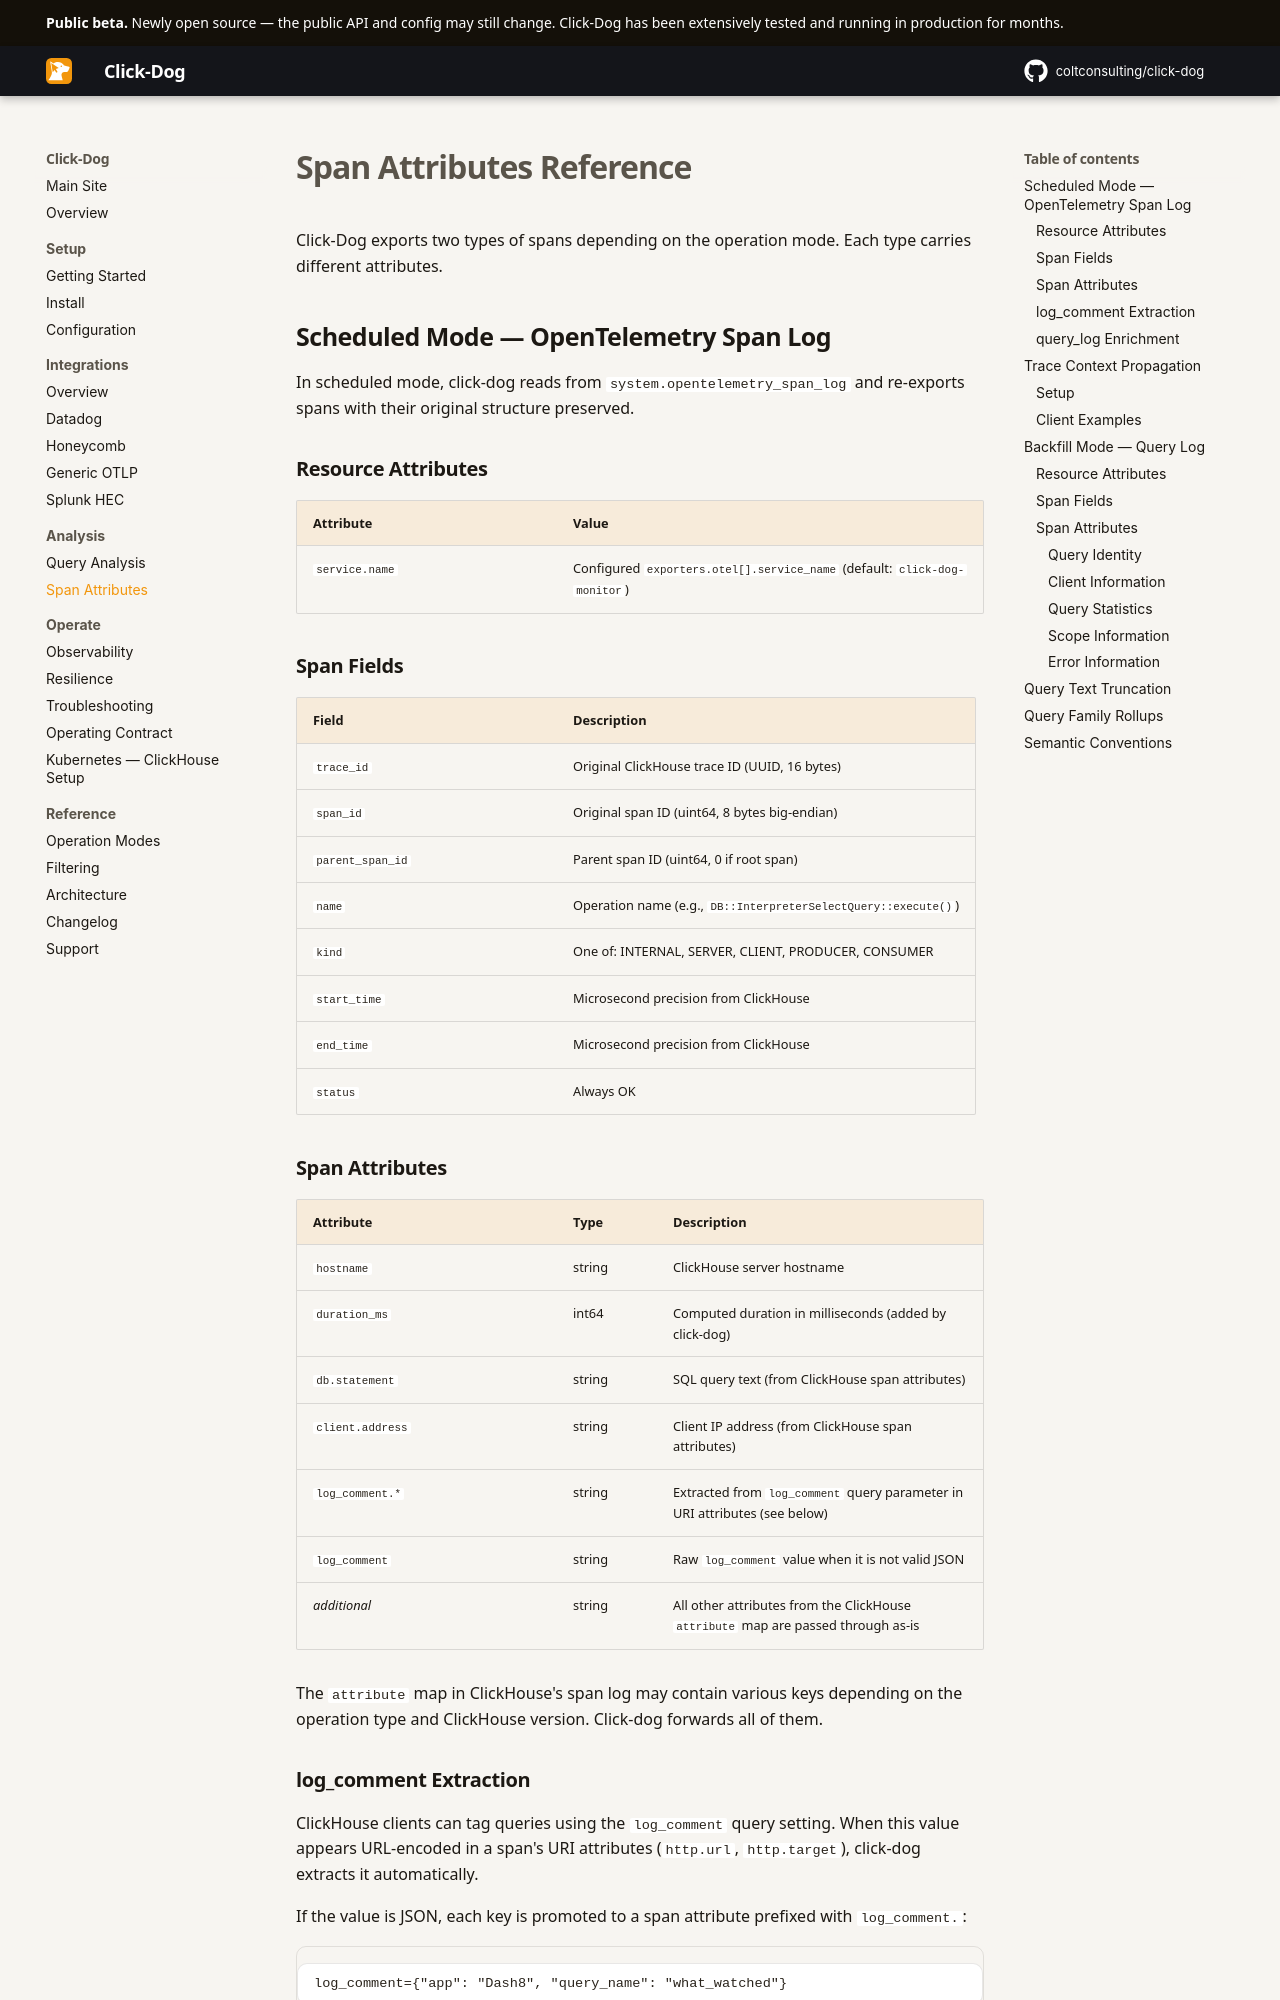

repository: coltconsulting/click-dog · page: span-attributes/index.html · generator: mkdocs

# Span Attributes Reference

Click-Dog exports two types of spans depending on the operation mode. Each type carries different attributes.

## Scheduled Mode — OpenTelemetry Span Log

In scheduled mode, click-dog reads from `system.opentelemetry_span_log` and re-exports spans with their original structure preserved.

### Resource Attributes

| Attribute | Value |
|---|---|
| `service.name` | Configured `exporters.otel[].service_name` (default: `click-dog-monitor`) |

### Span Fields

| Field | Description |
|---|---|
| `trace_id` | Original ClickHouse trace ID (UUID, 16 bytes) |
| `span_id` | Original span ID (uint64, 8 bytes big-endian) |
| `parent_span_id` | Parent span ID (uint64, 0 if root span) |
| `name` | Operation name (e.g., `DB::InterpreterSelectQuery::execute()`) |
| `kind` | One of: INTERNAL, SERVER, CLIENT, PRODUCER, CONSUMER |
| `start_time` | Microsecond precision from ClickHouse |
| `end_time` | Microsecond precision from ClickHouse |
| `status` | Always OK |

### Span Attributes

| Attribute | Type | Description |
|---|---|---|
| `hostname` | string | ClickHouse server hostname |
| `duration_ms` | int64 | Computed duration in milliseconds (added by click-dog) |
| `db.statement` | string | SQL query text (from ClickHouse span attributes) |
| `client.address` | string | Client IP address (from ClickHouse span attributes) |
| `log_comment.*` | string | Extracted from `log_comment` query parameter in URI attributes (see below) |
| `log_comment` | string | Raw `log_comment` value when it is not valid JSON |
| *additional* | string | All other attributes from the ClickHouse `attribute` map are passed through as-is |

The `attribute` map in ClickHouse's span log may contain various keys depending on the operation type and ClickHouse version. Click-dog forwards all of them.

### log_comment Extraction

ClickHouse clients can tag queries using the `log_comment` query setting. When this value appears URL-encoded in a span's URI attributes (`http.url`, `http.target`), click-dog extracts it automatically.

If the value is JSON, each key is promoted to a span attribute prefixed with `log_comment.`:

```
log_comment={"app": "Dash8", "query_name": "what_watched"}
```

Produces:

| Attribute | Value |
|---|---|
| `log_comment.app` | `Dash8` |
| `log_comment.query_name` | `what_watched` |

If the value is not JSON, it is set as a single `log_comment` attribute.

This is enabled by default. To disable, set `monitor.extract_log_comment: false` in the config.
